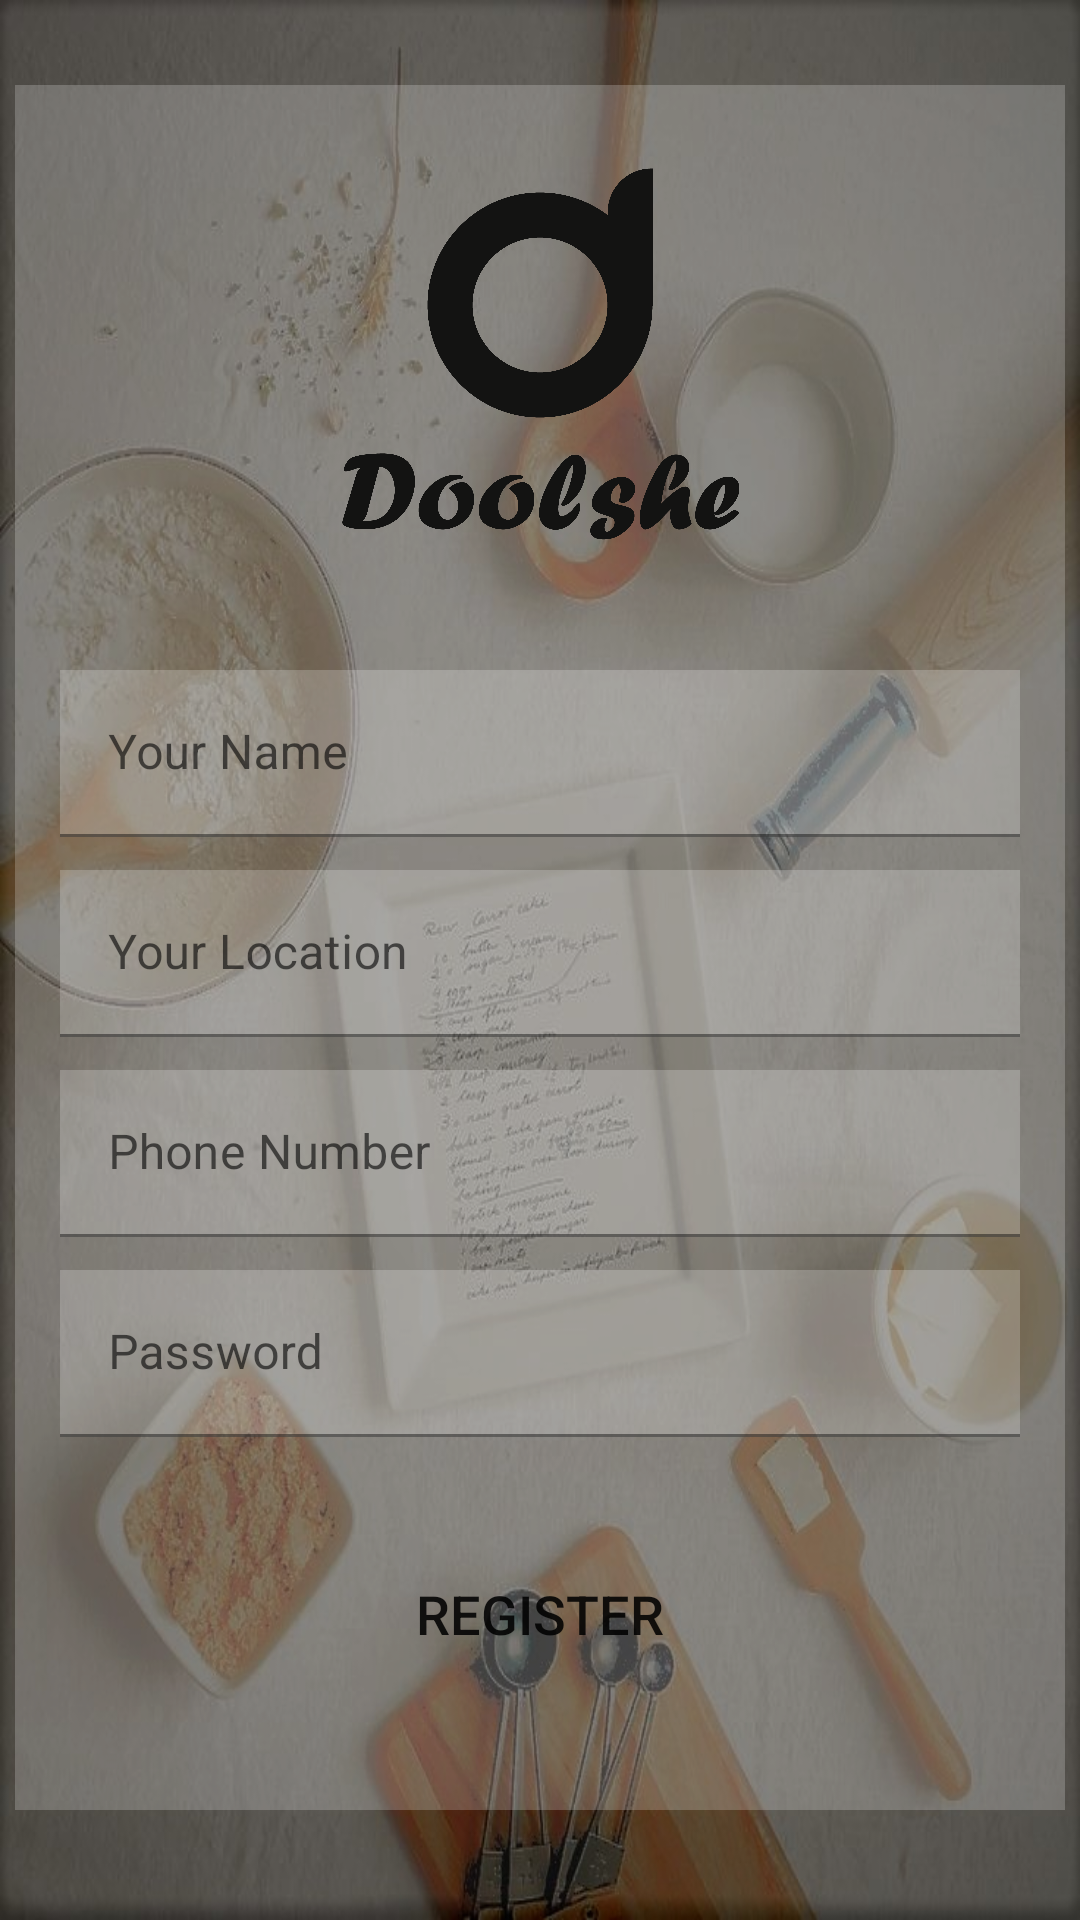

Reconstruct the res/layout file that produces this screen, plus the resources it refers to.
<!-- AndroidManifest.xml: application theme Theme.Doolshe -->
<!-- res/layout/activity_customer_registration.xml -->
<?xml version="1.0" encoding="utf-8"?>
<androidx.constraintlayout.widget.ConstraintLayout xmlns:android="http://schemas.android.com/apk/res/android"
    xmlns:app="http://schemas.android.com/apk/res-auto"
    xmlns:tools="http://schemas.android.com/tools"
    android:layout_width="match_parent"
    android:layout_height="match_parent"
    android:background="@drawable/registerback"
    tools:context=".ShopOwnerRegistration">


    <ScrollView
        android:layout_width="350dp"
        android:layout_height="575dp"
        android:background="@color/OffWhite"
        android:orientation="vertical"
        android:padding="15dp"
        app:layout_constraintBottom_toBottomOf="parent"
        app:layout_constraintEnd_toEndOf="parent"
        app:layout_constraintStart_toStartOf="parent"
        app:layout_constraintTop_toTopOf="parent"
        app:layout_constraintVertical_bias="0.436"
        app:layout_goneMarginLeft="50dp"
        app:layout_goneMarginRight="50dp">

        <LinearLayout
            android:layout_width="match_parent"
            android:layout_height="wrap_content"
            android:orientation="vertical">

            <ImageView
                android:id="@+id/imageView"
                android:layout_width="150dp"
                android:layout_height="150dp"
                android:layout_gravity="center"
                app:srcCompat="@drawable/haddockinvert" />

            <com.google.android.material.textfield.TextInputLayout
                android:id="@+id/tilCusName"
                android:layout_width="match_parent"
                android:layout_height="wrap_content"
                android:layout_marginTop="15dp">

                <com.google.android.material.textfield.TextInputEditText
                    android:id="@+id/tiecusname"
                    android:layout_width="match_parent"
                    android:layout_height="wrap_content"
                    android:layout_marginTop="15dp"
                    android:background="@color/OffWhite"
                    android:hint="@string/your_name"
                    android:inputType="text"
                    android:textColor="#FFFFFF"
                    android:textColorHint="#000000" />
            </com.google.android.material.textfield.TextInputLayout>

            <com.google.android.material.textfield.TextInputLayout
                android:id="@+id/tilCustomerAddress"
                android:layout_width="match_parent"
                android:layout_height="wrap_content"
                android:layout_marginTop="11dp">

                <com.google.android.material.textfield.TextInputEditText
                    android:id="@+id/tie_customerlocation"
                    android:layout_width="match_parent"
                    android:layout_height="wrap_content"
                    android:background="@color/OffWhite"
                    android:hint="Your Location"
                    android:inputType="textPostalAddress"
                    android:textColor="#FFFFFF" />
            </com.google.android.material.textfield.TextInputLayout>

            <com.google.android.material.textfield.TextInputLayout
                android:id="@+id/tilCustomerPhoneNumber"
                android:layout_width="match_parent"
                android:layout_height="wrap_content"
                android:layout_marginTop="11dp">

                <com.google.android.material.textfield.TextInputEditText
                    android:id="@+id/tie_CuctomerPhoneNumber"
                    android:layout_width="match_parent"
                    android:layout_height="wrap_content"
                    android:background="@color/OffWhite"
                    android:hint="Phone Number"
                    android:inputType="phone"
                    android:textColor="#FFFFFF" />
            </com.google.android.material.textfield.TextInputLayout>

            <com.google.android.material.textfield.TextInputLayout
                android:id="@+id/tilCustomerPassword"
                android:layout_width="match_parent"
                android:layout_height="wrap_content"
                android:layout_marginTop="11dp">

                <com.google.android.material.textfield.TextInputEditText
                    android:id="@+id/tie_CustomerPassword"
                    android:layout_width="match_parent"
                    android:layout_height="wrap_content"
                    android:background="@color/OffWhite"
                    android:hint="Password"
                    android:inputType="textPassword"
                    android:textColor="#FFFFFF" />

                <Button
                    android:id="@+id/btnSignupAsCus"
                    android:layout_width="match_parent"
                    android:layout_height="48dp"
                    android:layout_marginTop="35dp"
                    android:layout_weight="1"
                    android:background="@drawable/button_shape"
                    android:text="register"
                    android:textSize="18sp"
                    app:backgroundTint="#852E2E" />
            </com.google.android.material.textfield.TextInputLayout>
        </LinearLayout>
    </ScrollView>

</androidx.constraintlayout.widget.ConstraintLayout>
<!-- resources referenced by this layout -->
<resources>
  <color name="OffWhite">#36FFFFFF</color>
  <!-- drawable haddockinvert: png bitmap (drawable, 122188 bytes) -->
  <!-- drawable registerback: png bitmap (drawable, 118322 bytes) -->
  <string name="your_name">Your Name</string>
  <style name="Theme.Doolshe" parent="Theme.MaterialComponents.DayNight.DarkActionBar">
          
          <item name="colorPrimary">@color/purple_500</item>
          <item name="colorPrimaryVariant">@color/purple_700</item>
          <item name="colorOnPrimary">@color/white</item>
          
          <item name="colorSecondary">@color/teal_200</item>
          <item name="colorSecondaryVariant">@color/teal_700</item>
          <item name="colorOnSecondary">@color/black</item>
          
          <item name="android:statusBarColor" tools:targetApi="l">?attr/colorPrimaryVariant</item>
          
      </style>
  <color name="purple_500">#FF6200EE</color>
  <color name="purple_700">#FF3700B3</color>
  <color name="white">#FFFFFFFF</color>
  <color name="teal_200">#FF03DAC5</color>
  <color name="teal_700">#FF018786</color>
  <color name="black">#FF000000</color>
</resources>
